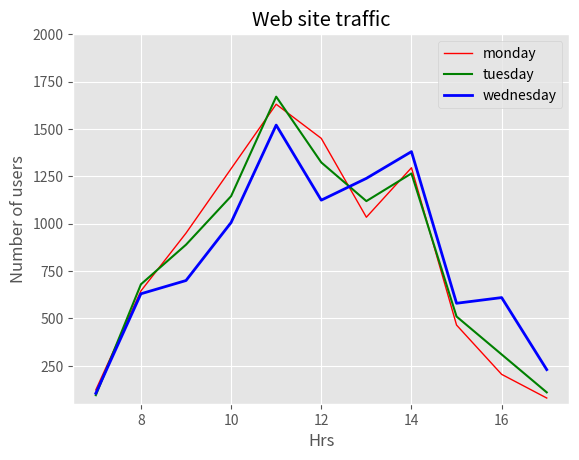

This chart was generated by the following Python code:
# single line chart visualization (Triple quote to triple quote(to run fist example remove the triple quote from the ~
# ~ start and end of the code to uncomment it and comment the other example before running the code))
"""
# A Nutri world-wide firm wants to know how many people visits its website in a particular time. ~
# ~ This analysis helps it control and monitor the website traffic.

# import matplotlib Library
import matplotlib.pyplot as plt
from matplotlib import style

# website traffic data
# number of users/ visitors on the website
web_customers = [123, 645, 950, 1290, 1630, 1450, 1034, 1295, 465, 205, 80]
# Time distribution (hourly)
time_hrs = [7, 8, 9, 10, 11, 12, 13, 14, 15, 16, 17]

# select the style of the plot
style.use('ggplot')
# plot the website traffic data (X-axis hrs and Y axis as number of users)
plt.plot(time_hrs, web_customers)
# set the title of the plot
plt.title('Website traffic')
# set Label for x-axis
plt.xlabel('Hrs')
# set label for y-axis
plt.ylabel('Number of users')
plt.show()
"""

# 2 Dimensional line graph with multiple entity's

# import matplotlib Library
import matplotlib.pyplot as plt
from matplotlib import style

# website traffic data
# number of users/ visitors on the website
# monday web traffic
web_monday = [123, 645, 950, 1290, 1630, 1450, 1034, 1295, 465, 205, 80]
# tuesday web traffic
web_tuesday = [95, 680, 889, 1145, 1670, 1323, 1119, 1265, 510, 310, 110]
# wednesday web traffic
web_wednesday = [105, 630, 700, 1006, 1520, 1124, 1239, 1380, 580, 610, 230]
# Time distribution (hourly)
time_hrs = [7, 8, 9, 10, 11, 12, 13, 14, 15, 16, 17]

# select the style of the plot
style.use('ggplot')
# plot the website traffic data (X-axis hrs and Y axis as number of users)
# plot the monday web traffic with red color
plt.plot(time_hrs, web_monday, 'r', label='monday', linewidth=1)
# plot the monday web traffic with green color
plt.plot(time_hrs, web_tuesday, 'g', label='tuesday', linewidth=1.5),
# plot the monday web traffic with blue color
plt.plot(time_hrs, web_wednesday, 'b', label='wednesday', linewidth=2)
# noinspection PyTypeChecker
plt.axis([6.5, 17.5, 50, 2000])
# set the title of the plot
plt.title('Web site traffic')
# set Label for x axis
plt.xlabel('Hrs')
# set Label for y axis
plt.ylabel('Number of users')
plt.legend()
plt.show()
